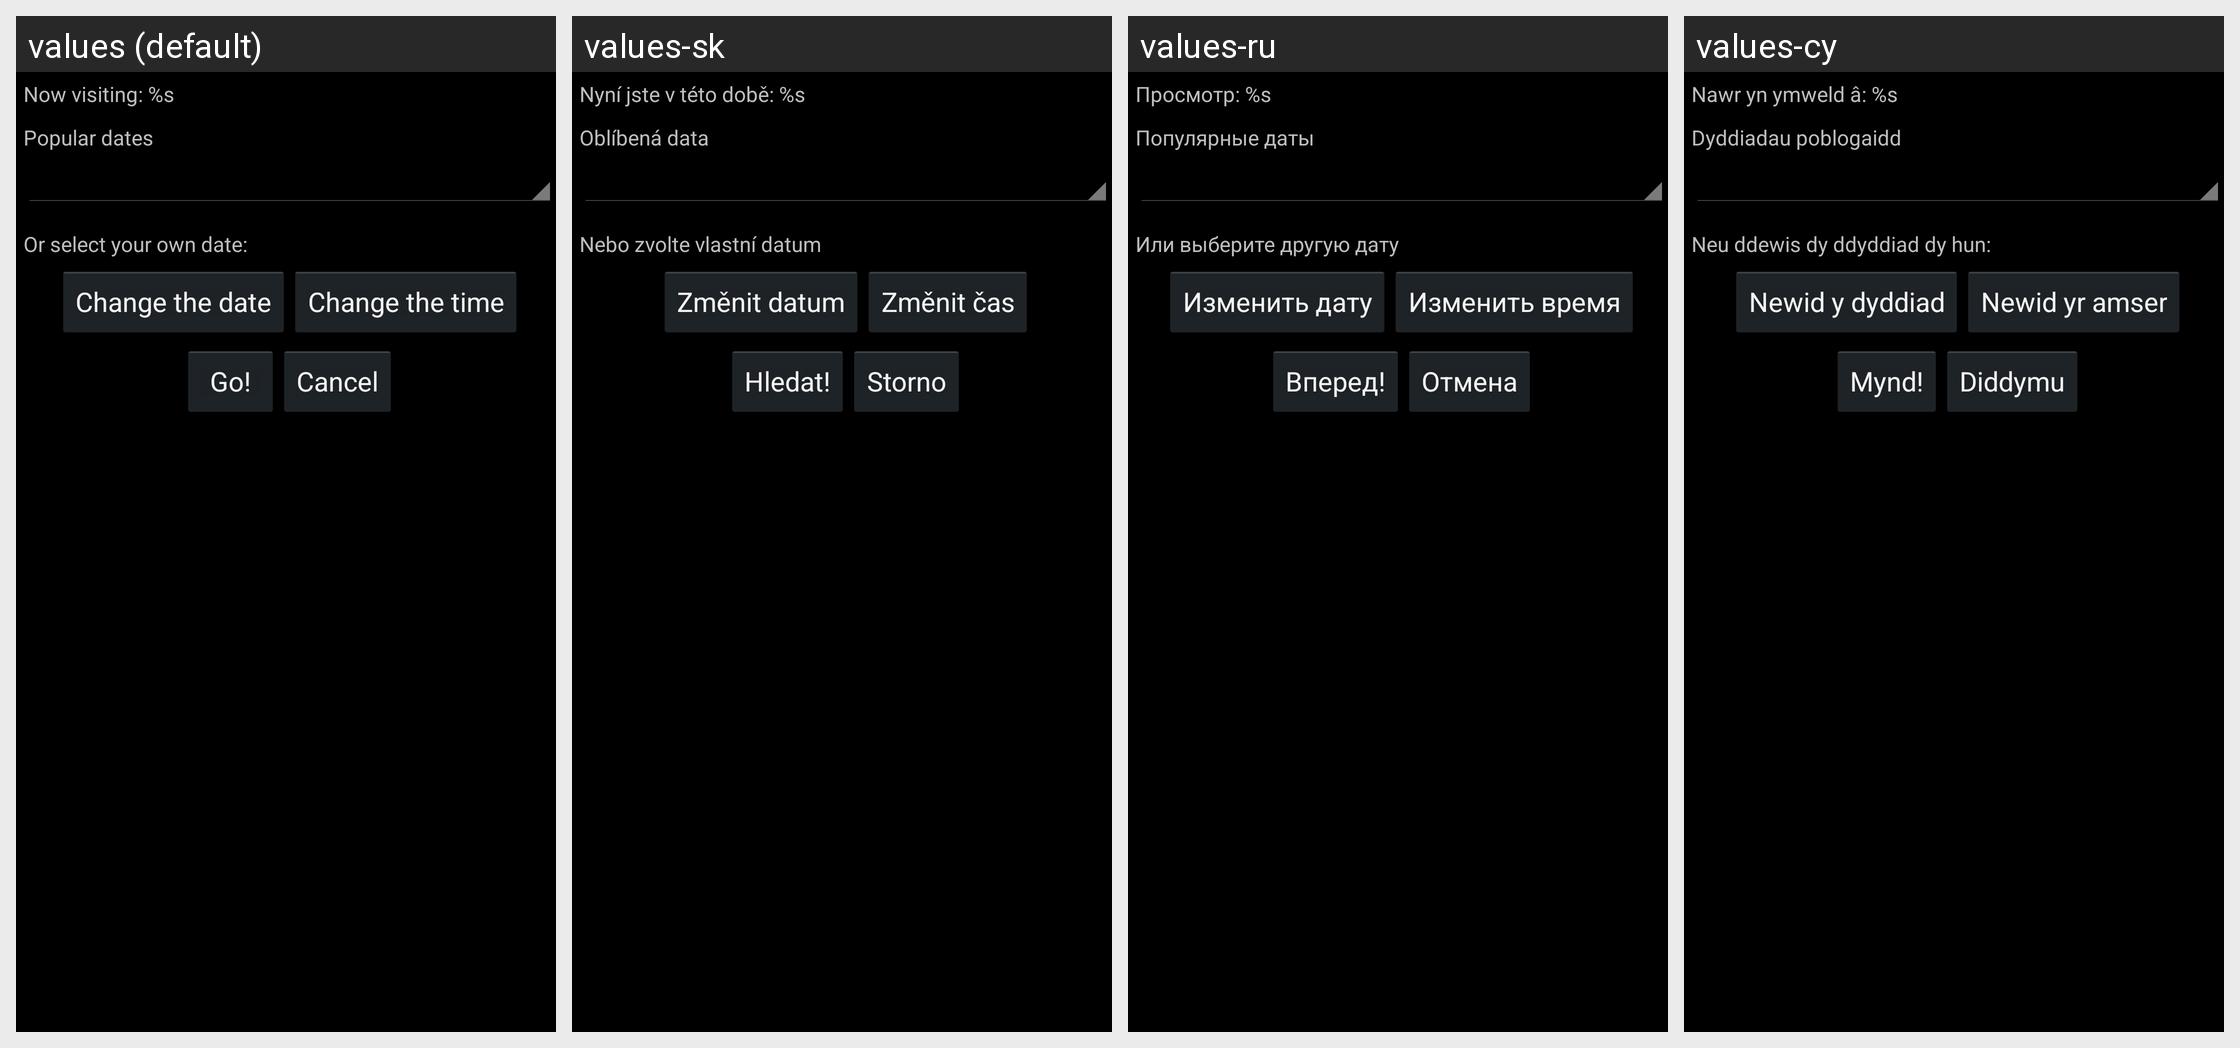

Locale-by-locale string values for the Android screen shown in this grid:
Android screen res/layout/time_dialog.xml rendered under 4 locales, left to right: values (default), values-sk, values-ru, values-cy. Device: Nexus 5 (rendered at 1080×1920; each locale shown at half size, 540×960, under a caption strip naming it); theme AppTheme.
Other locales in the repository, not shown: values-ar, values-cs, values-da, values-de, values-el, values-en-rGB, values-es, values-es-rES, values-fa, values-fr, values-it, values-ja, values-ko, values-nb, values-nl, values-pl, values-pt, values-uk, values-zh-rCN, values-zh-rTW.
Strings drawn on this screen, with the default value and each locale's value (text and hints the layout hard-codes, and strings that could not be matched under every locale, appear in the picture but are not listed):

now_visiting
  values: Now visiting: %s
  values-sk: Nyní jste v této době: %s
  values-ru: Просмотр: %s
  values-cy: Nawr yn ymweld â: %s

popular_dates_prompt
  values: Popular dates
  values-sk: Oblíbená data
  values-ru: Популярные даты
  values-cy: Dyddiadau poblogaidd

custom_date_prompt
  values: Or select your own date:
  values-sk: Nebo zvolte vlastní datum
  values-ru: Или выберите другую дату
  values-cy: Neu ddewis dy ddyddiad dy hun:

change_date_prompt
  values: Change the date
  values-sk: Změnit datum
  values-ru: Изменить дату
  values-cy: Newid y dyddiad

change_time_prompt
  values: Change the time
  values-sk: Změnit čas
  values-ru: Изменить время
  values-cy: Newid yr amser

go
  values: Go!
  values-sk: Hledat!
  values-ru: Вперед!
  values-cy: Mynd!

cancel
  values: Cancel
  values-sk: Storno
  values-ru: Отмена
  values-cy: Diddymu
